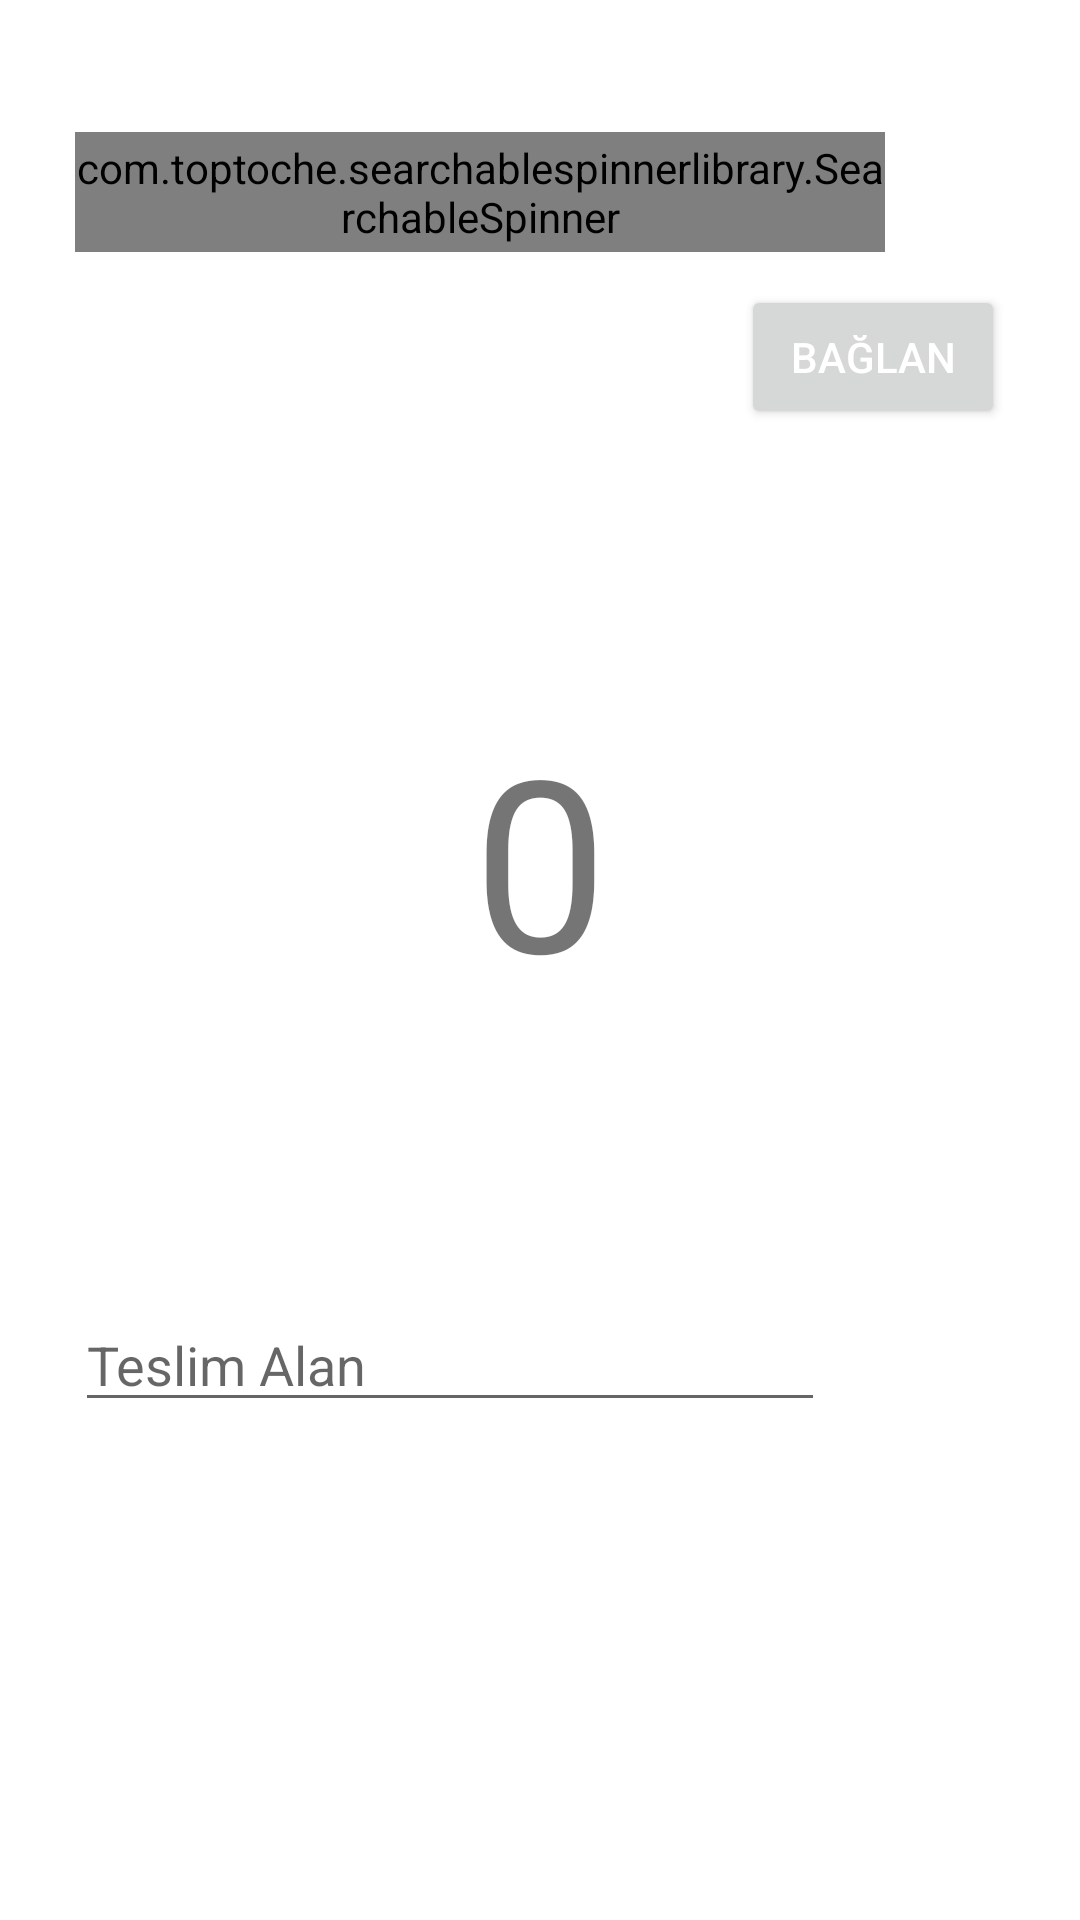

Android layout source for this screen:
<!-- AndroidManifest.xml: application theme AppTheme.NoActionBar -->
<!-- res/layout/activity_musteri_iade_bluetooth.xml -->
<?xml version="1.0" encoding="utf-8"?>
<RelativeLayout xmlns:android="http://schemas.android.com/apk/res/android"
    xmlns:app="http://schemas.android.com/apk/res-auto"
    xmlns:tools="http://schemas.android.com/tools"
    android:layout_width="match_parent"
    android:layout_height="match_parent"
    android:orientation="vertical"
    android:padding="15dp"
    tools:context=".ui.MusteriIadeBluetoothActivity">

    <TextView
        android:id="@+id/label"
        android:layout_width="fill_parent"
        android:layout_height="wrap_content" />

    <com.toptoche.searchablespinnerlibrary.SearchableSpinner
        android:id="@+id/spinner_musterilistesi"
        android:layout_width="match_parent"
        android:layout_height="40dp"
        android:layout_below="@id/label"
        android:layout_marginLeft="10dp"
        android:layout_marginTop="10dp"
        android:layout_marginRight="50dp"
        android:layout_marginBottom="5dp"
        android:background="@color/light_gray"
        app:hintText="Müşteri seçiniz"
        app:ms_hint_color="@color/gray"
        app:ms_text_color="@color/gray" />
    <Button
        android:id="@+id/open"
        android:layout_width="wrap_content"
        android:layout_height="48dp"
        android:layout_below="@+id/edtBarcode"
        android:layout_alignParentRight="true"
        android:layout_marginTop="80dp"
        android:layout_marginRight="10dp"
        android:text="Bağlan"
        android:textColor="@color/white" />

    <LinearLayout
        android:layout_width="match_parent"
        android:layout_height="wrap_content"
        android:layout_below="@+id/open"
        android:orientation="horizontal">

        <TextView
            android:id="@+id/txtOkutulanBarkodSayisi"
            android:layout_width="0dp"
            android:layout_marginTop="90dp"
            android:layout_height="wrap_content"
            android:layout_below="@+id/open"
            android:layout_weight="1"
            android:gravity="center_horizontal"
            android:text="0"
            android:textSize="80sp" />
    </LinearLayout>

    <EditText
        android:id="@+id/edtTeslimAlan"
        android:layout_width="match_parent"
        android:layout_height="40dp"
        android:layout_below="@id/label"
        android:layout_marginLeft="10dp"
        android:layout_marginTop="400dp"
        android:layout_marginRight="70dp"
        android:layout_marginBottom="5dp"
        android:hint="Teslim Alan" />


</RelativeLayout>
<!-- resources referenced by this layout -->
<resources>
  <color name="gray">#7e7e7e</color>
  <color name="light_gray">#dbdbdb</color>
  <color name="white">#FFFFFF</color>
  <style name="AppTheme.NoActionBar">
          <item name="windowActionBar">false</item>
          <item name="windowNoTitle">true</item>
      </style>
</resources>
